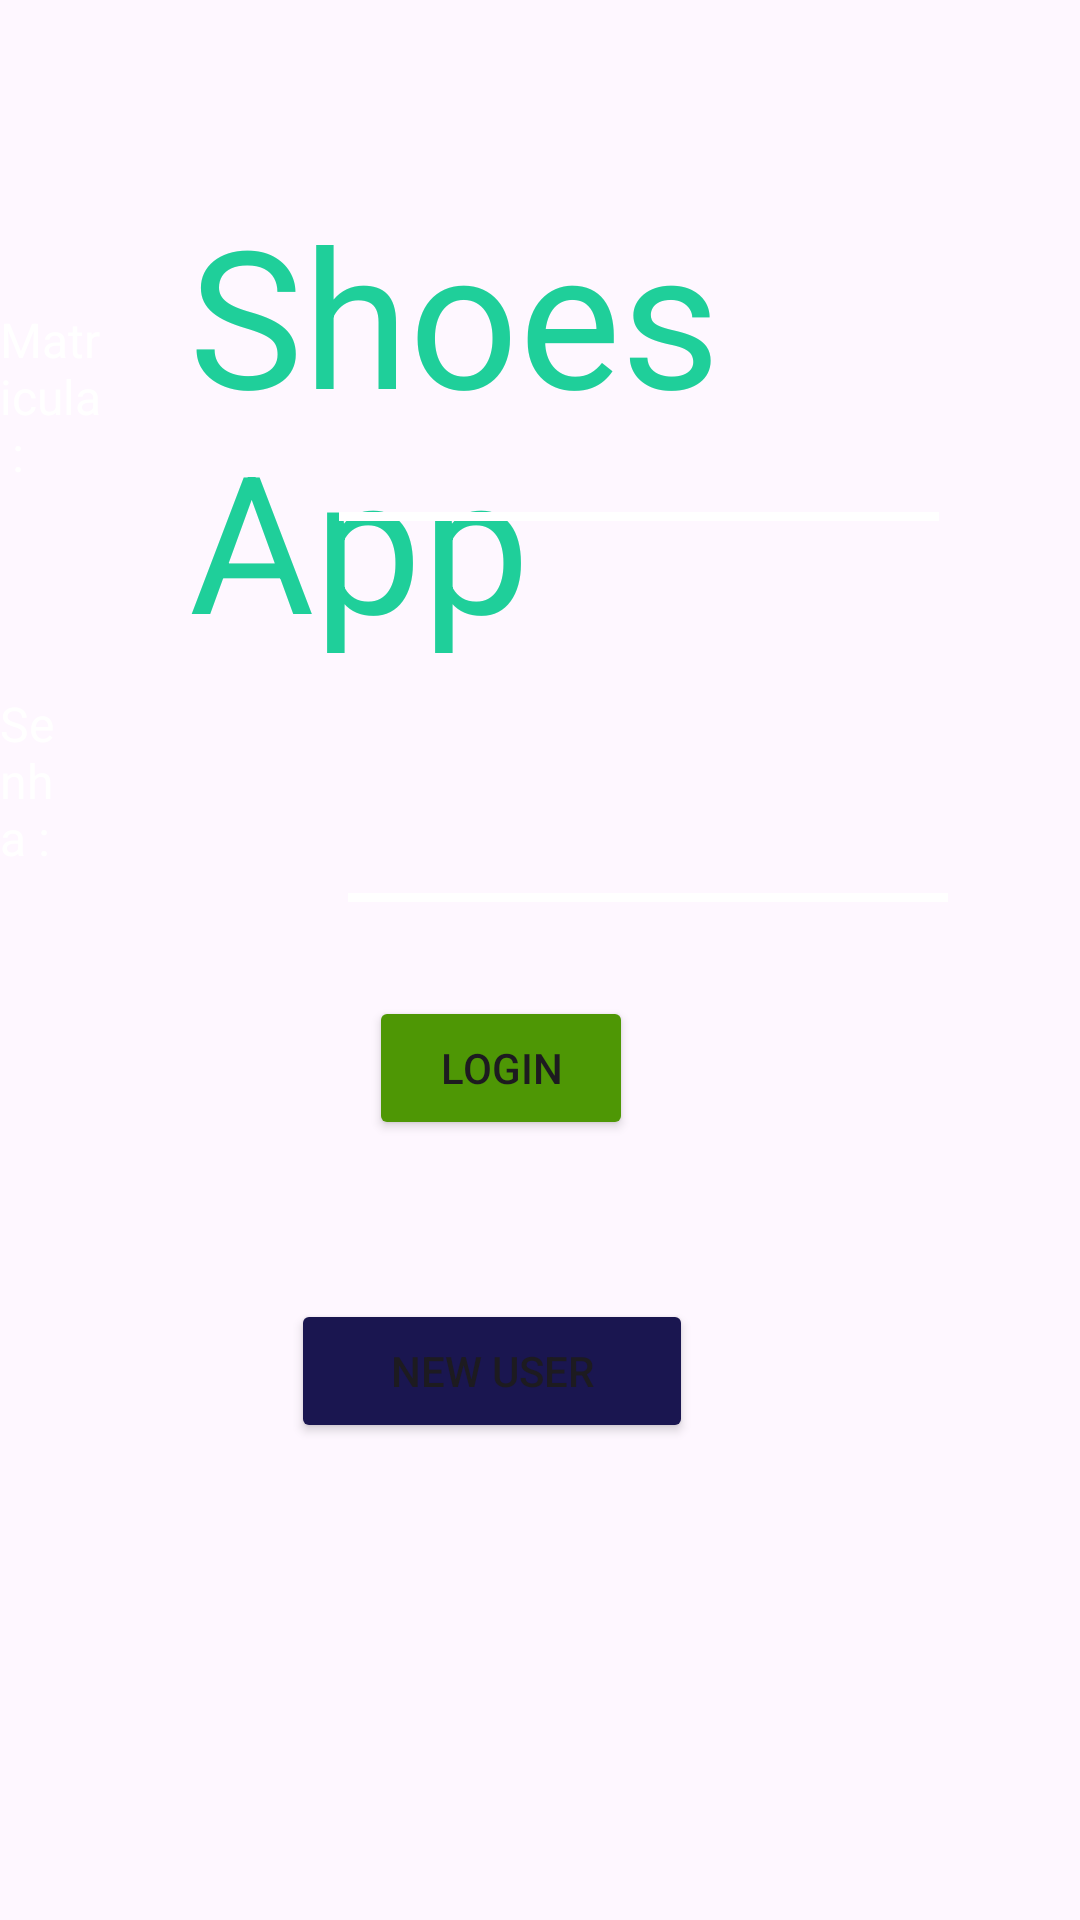

This screen was rendered from an Android layout file. Write that file and the resources it references.
<!-- AndroidManifest.xml: application theme Theme.TrabalhoMobile2Bim -->
<!-- res/layout/activity_loginscream.xml -->
<RelativeLayout xmlns:android="http://schemas.android.com/apk/res/android"
    android:layout_width="match_parent"
    android:layout_height="match_parent"
    android:background="@drawable/topshoes"
    android:clipToOutline="true">

    <TextView
        android:id="@+id/shoes_app"
        android:layout_width="wrap_content"
        android:layout_height="wrap_content"
        android:layout_alignParentLeft="true"
        android:layout_alignParentTop="true"
        android:layout_marginLeft="63dp"
        android:layout_marginTop="62dp"
        android:gravity="top"
        android:text="@string/shoes_app"
        android:textAppearance="@style/shoes_app" />

    <EditText
        android:id="@+id/edMatricula"
        android:layout_width="wrap_content"
        android:layout_height="wrap_content"
        android:layout_below="@+id/shoes_app"
        android:layout_alignParentEnd="true"
        android:layout_alignParentBottom="true"
        android:layout_marginTop="71dp"
        android:layout_marginEnd="92dp"
        android:layout_marginBottom="467dp"
        android:ems="10"
        android:inputType="numberPassword"
        android:textColor="@color/white"/>

    <EditText
        android:id="@+id/edSenha"
        android:layout_width="wrap_content"
        android:layout_height="wrap_content"
        android:layout_below="@+id/shoes_app"
        android:layout_alignParentEnd="true"
        android:layout_alignParentBottom="true"
        android:layout_marginTop="200dp"
        android:layout_marginEnd="91dp"
        android:layout_marginBottom="338dp"
        android:ems="10"
        android:inputType="textPassword"
        android:textColor="@color/white" />

    <TextView
        android:id="@+id/tvMatricula"
        android:layout_width="wrap_content"
        android:layout_height="wrap_content"
        android:layout_alignParentBottom="true"
        android:layout_marginEnd="21dp"
        android:layout_marginBottom="478dp"
        android:layout_toStartOf="@+id/edMatricula"
        android:text="Matricula :"
        android:textColor="@color/white"
        android:textSize="16sp" />

    <TextView
        android:id="@+id/tvSenha"
        android:layout_width="wrap_content"
        android:layout_height="wrap_content"
        android:layout_alignParentBottom="true"
        android:layout_marginEnd="37dp"
        android:layout_marginBottom="350dp"
        android:layout_toStartOf="@+id/edMatricula"
        android:text="Senha :"
        android:textColor="@color/white"
        android:textSize="16sp" />

    <LinearLayout
        android:layout_width="200dp"
        android:layout_height="3dp"
        android:layout_alignBottom="@+id/edMatricula"
        android:layout_alignParentStart="true"
        android:layout_marginStart="116dp"
        android:layout_marginBottom="-128dp"
        android:background="@color/white"
        android:orientation="horizontal"/>

    <LinearLayout
        android:layout_width="200dp"
        android:layout_height="3dp"
        android:layout_alignBottom="@+id/edMatricula"
        android:layout_alignParentStart="true"
        android:layout_marginStart="113dp"
        android:layout_marginBottom="-1dp"
        android:background="@color/white"
        android:orientation="horizontal" />

    <Button
        android:id="@+id/btnNewUser"
        android:layout_width="134dp"
        android:layout_height="wrap_content"
        android:layout_alignParentEnd="true"
        android:layout_alignParentBottom="true"
        android:layout_marginEnd="129dp"
        android:layout_marginBottom="159dp"
        android:backgroundTint="#1A1650"
        android:text="New User" />

    <Button
        android:id="@+id/btnLogIn"
        android:layout_width="wrap_content"
        android:layout_height="wrap_content"
        android:layout_above="@+id/btnNewUser"
        android:layout_alignParentEnd="true"
        android:layout_marginEnd="149dp"
        android:layout_marginBottom="53dp"
        android:backgroundTint="#4E9705"
        android:text="Login" />
</RelativeLayout>
<!-- resources referenced by this layout -->
<resources>
  <string name="shoes_app">Shoes App</string>
  <style name="shoes_app">
          <item name="android:textSize">64sp</item>
          <item name="android:textColor">#1FCF9A</item>
      </style>
  <style name="Theme.TrabalhoMobile2Bim" parent="Base.Theme.TrabalhoMobile2Bim" />
  <style name="Base.Theme.TrabalhoMobile2Bim" parent="Theme.Material3.DayNight.NoActionBar">
          
          
      </style>
  <!-- not gathered from this repository: default colours our renderer supplied (Android Studio template values) -->
  <color name="white">#FFFFFFFF</color>
</resources>
